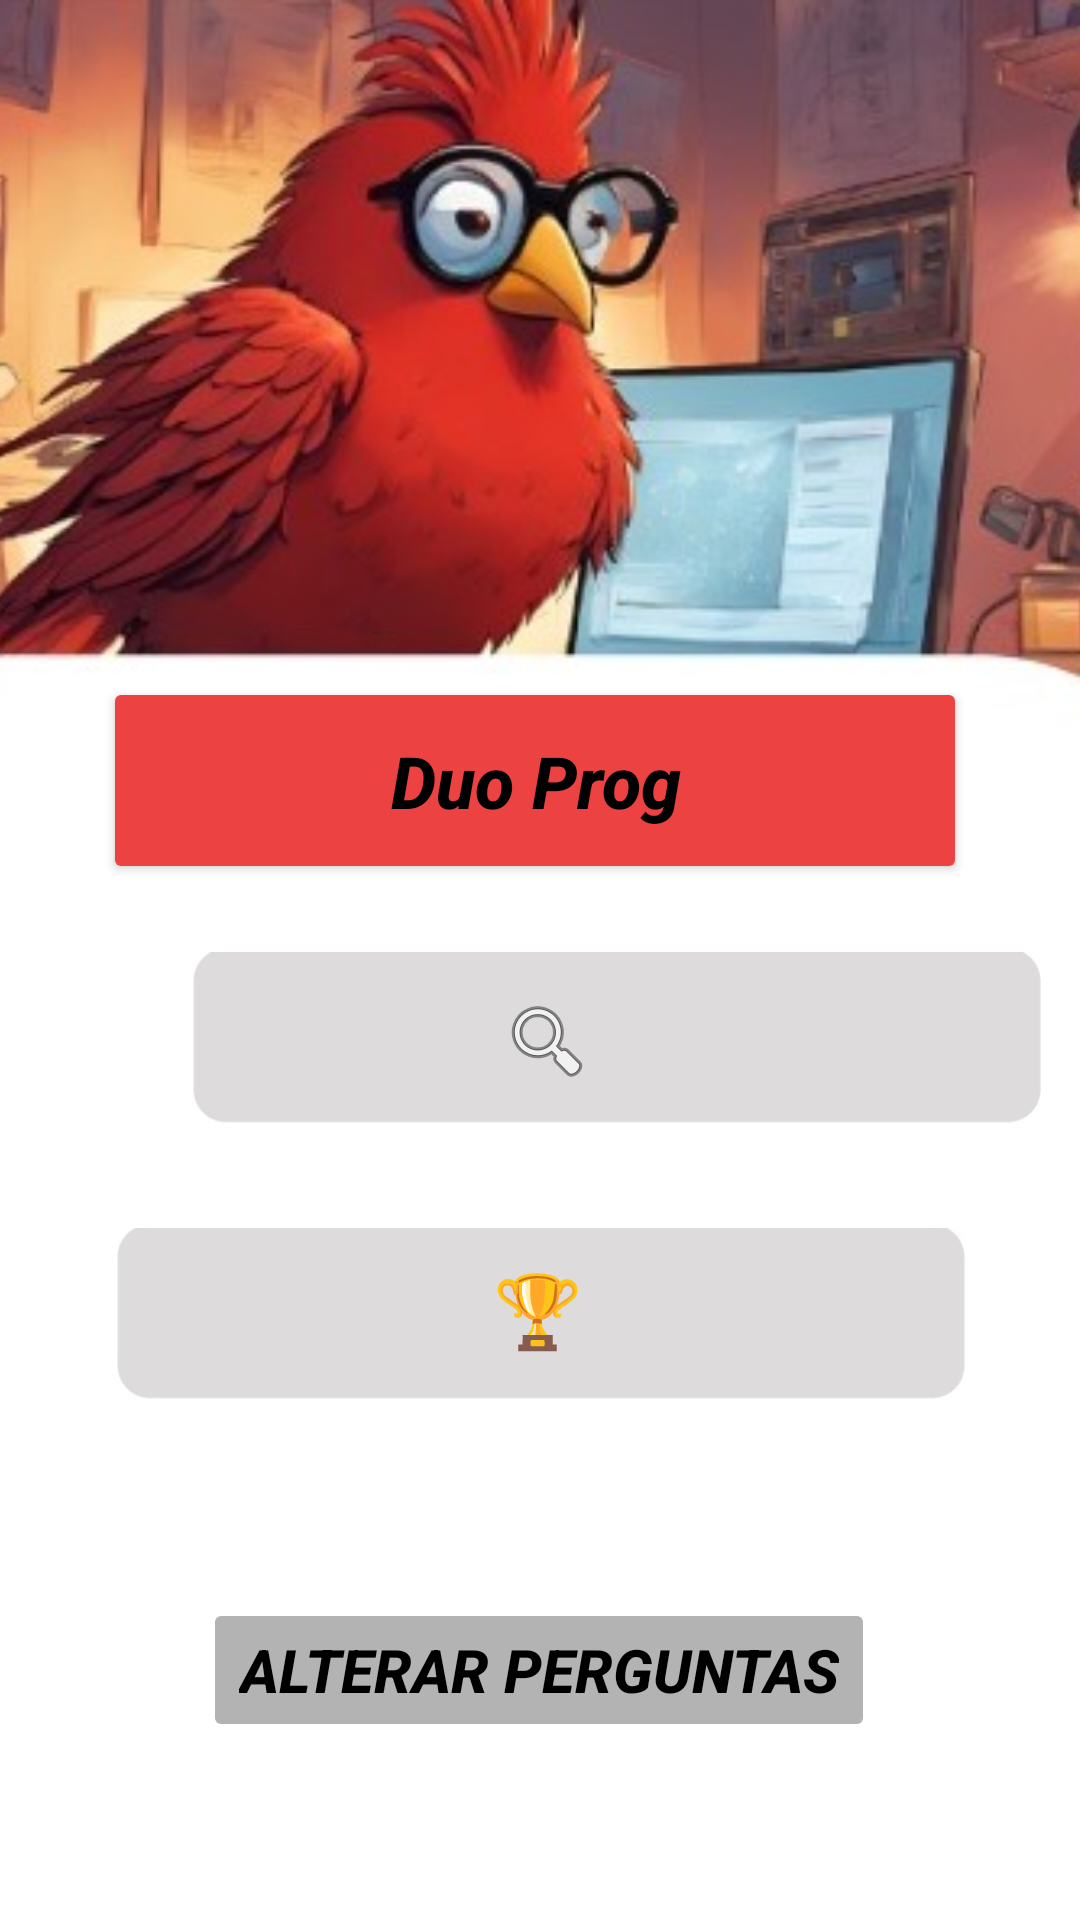

Layout XML and referenced resources for this Android screen:
<!-- AndroidManifest.xml: application theme Theme.Duoduo -->
<!-- res/layout/menu.xml -->
<?xml version="1.0" encoding="utf-8"?>
<androidx.constraintlayout.widget.ConstraintLayout xmlns:android="http://schemas.android.com/apk/res/android"
    xmlns:app="http://schemas.android.com/apk/res-auto"
    xmlns:tools="http://schemas.android.com/tools"
    android:id="@+id/main"
    android:layout_width="match_parent"
    android:layout_height="match_parent"
    android:background="#FFFFFF"
    tools:context=".Menu">

    <ImageView
        android:id="@+id/imageView16"
        android:layout_width="283dp"
        android:layout_height="84dp"
        android:layout_marginStart="64dp"
        app:layout_constraintBottom_toBottomOf="parent"
        app:layout_constraintStart_toStartOf="parent"
        app:layout_constraintTop_toTopOf="parent"
        app:layout_constraintVertical_bias="0.547"
        app:srcCompat="@drawable/whatsapp_image_2024_12_03_at_17_48_50" />

    <ImageView
        android:id="@+id/imageView17"
        android:layout_width="283dp"
        android:layout_height="84dp"
        app:layout_constraintBottom_toBottomOf="parent"
        app:layout_constraintEnd_toEndOf="parent"
        app:layout_constraintStart_toStartOf="parent"
        app:layout_constraintTop_toTopOf="parent"
        app:layout_constraintVertical_bias="0.712"
        app:srcCompat="@drawable/whatsapp_image_2024_12_03_at_17_48_50" />

    <ImageView
        android:id="@+id/imageView7"
        android:layout_width="478dp"
        android:layout_height="272dp"
        app:layout_constraintBottom_toBottomOf="parent"
        app:layout_constraintEnd_toEndOf="parent"
        app:layout_constraintHorizontal_bias="0.507"
        app:layout_constraintStart_toStartOf="parent"
        app:layout_constraintTop_toTopOf="parent"
        app:layout_constraintVertical_bias="0.0"
        app:srcCompat="@drawable/whatsapp_image_2024_12_03_at_18_07_54" />

    <ImageButton
        android:id="@+id/imageButton5"
        android:layout_width="236dp"
        android:layout_height="54dp"
        android:backgroundTint="#006D6868"
        app:layout_constraintBottom_toBottomOf="parent"
        app:layout_constraintEnd_toEndOf="parent"
        app:layout_constraintHorizontal_bias="0.52"
        app:layout_constraintStart_toStartOf="parent"
        app:layout_constraintTop_toTopOf="parent"
        app:layout_constraintVertical_bias="0.546"
        app:srcCompat="@android:drawable/ic_menu_search" />

    <Button
        android:id="@+id/button6"
        android:layout_width="288dp"
        android:layout_height="69dp"
        android:backgroundTint="#ED4242"
        android:text="Duo Prog"
        android:textAllCaps="false"
        android:textColor="#000000"
        android:textSize="24sp"
        android:textStyle="bold|italic"
        app:layout_constraintBottom_toBottomOf="parent"
        app:layout_constraintEnd_toEndOf="parent"
        app:layout_constraintHorizontal_bias="0.479"
        app:layout_constraintStart_toStartOf="parent"
        app:layout_constraintTop_toTopOf="parent"
        app:layout_constraintVertical_bias="0.395" />

    <Button
        android:id="@+id/button7"
        android:layout_width="220dp"
        android:layout_height="57dp"
        android:background="#00FFFFFF"
        android:text="🏆"
        android:textSize="24sp"
        app:layout_constraintBottom_toBottomOf="parent"
        app:layout_constraintEnd_toEndOf="parent"
        app:layout_constraintHorizontal_bias="0.496"
        app:layout_constraintStart_toStartOf="parent"
        app:layout_constraintTop_toTopOf="parent"
        app:layout_constraintVertical_bias="0.699" />

    <Button
        android:id="@+id/botaoAlterarPerguntas"
        android:layout_width="wrap_content"
        android:layout_height="wrap_content"
        android:backgroundTint="#B4B3B3"
        android:enabled="false"
        android:text="alterar perguntas"
        android:textColor="#000000"
        android:textSize="20sp"
        android:textStyle="bold|italic"
        app:layout_constraintBottom_toBottomOf="parent"
        app:layout_constraintEnd_toEndOf="parent"
        app:layout_constraintHorizontal_bias="0.497"
        app:layout_constraintStart_toStartOf="parent"
        app:layout_constraintTop_toTopOf="parent"
        app:layout_constraintVertical_bias="0.9" />

</androidx.constraintlayout.widget.ConstraintLayout>
<!-- resources referenced by this layout -->
<resources>
  <!-- drawable whatsapp_image_2024_12_03_at_17_48_50: jpeg bitmap (drawable, 2914 bytes) -->
  <!-- drawable whatsapp_image_2024_12_03_at_18_07_54: jpeg bitmap (drawable, 28321 bytes) -->
  <style name="Theme.Duoduo" parent="Base.Theme.Duoduo" />
  <style name="Base.Theme.Duoduo" parent="Theme.Material3.DayNight.NoActionBar">
          
          
      </style>
</resources>
